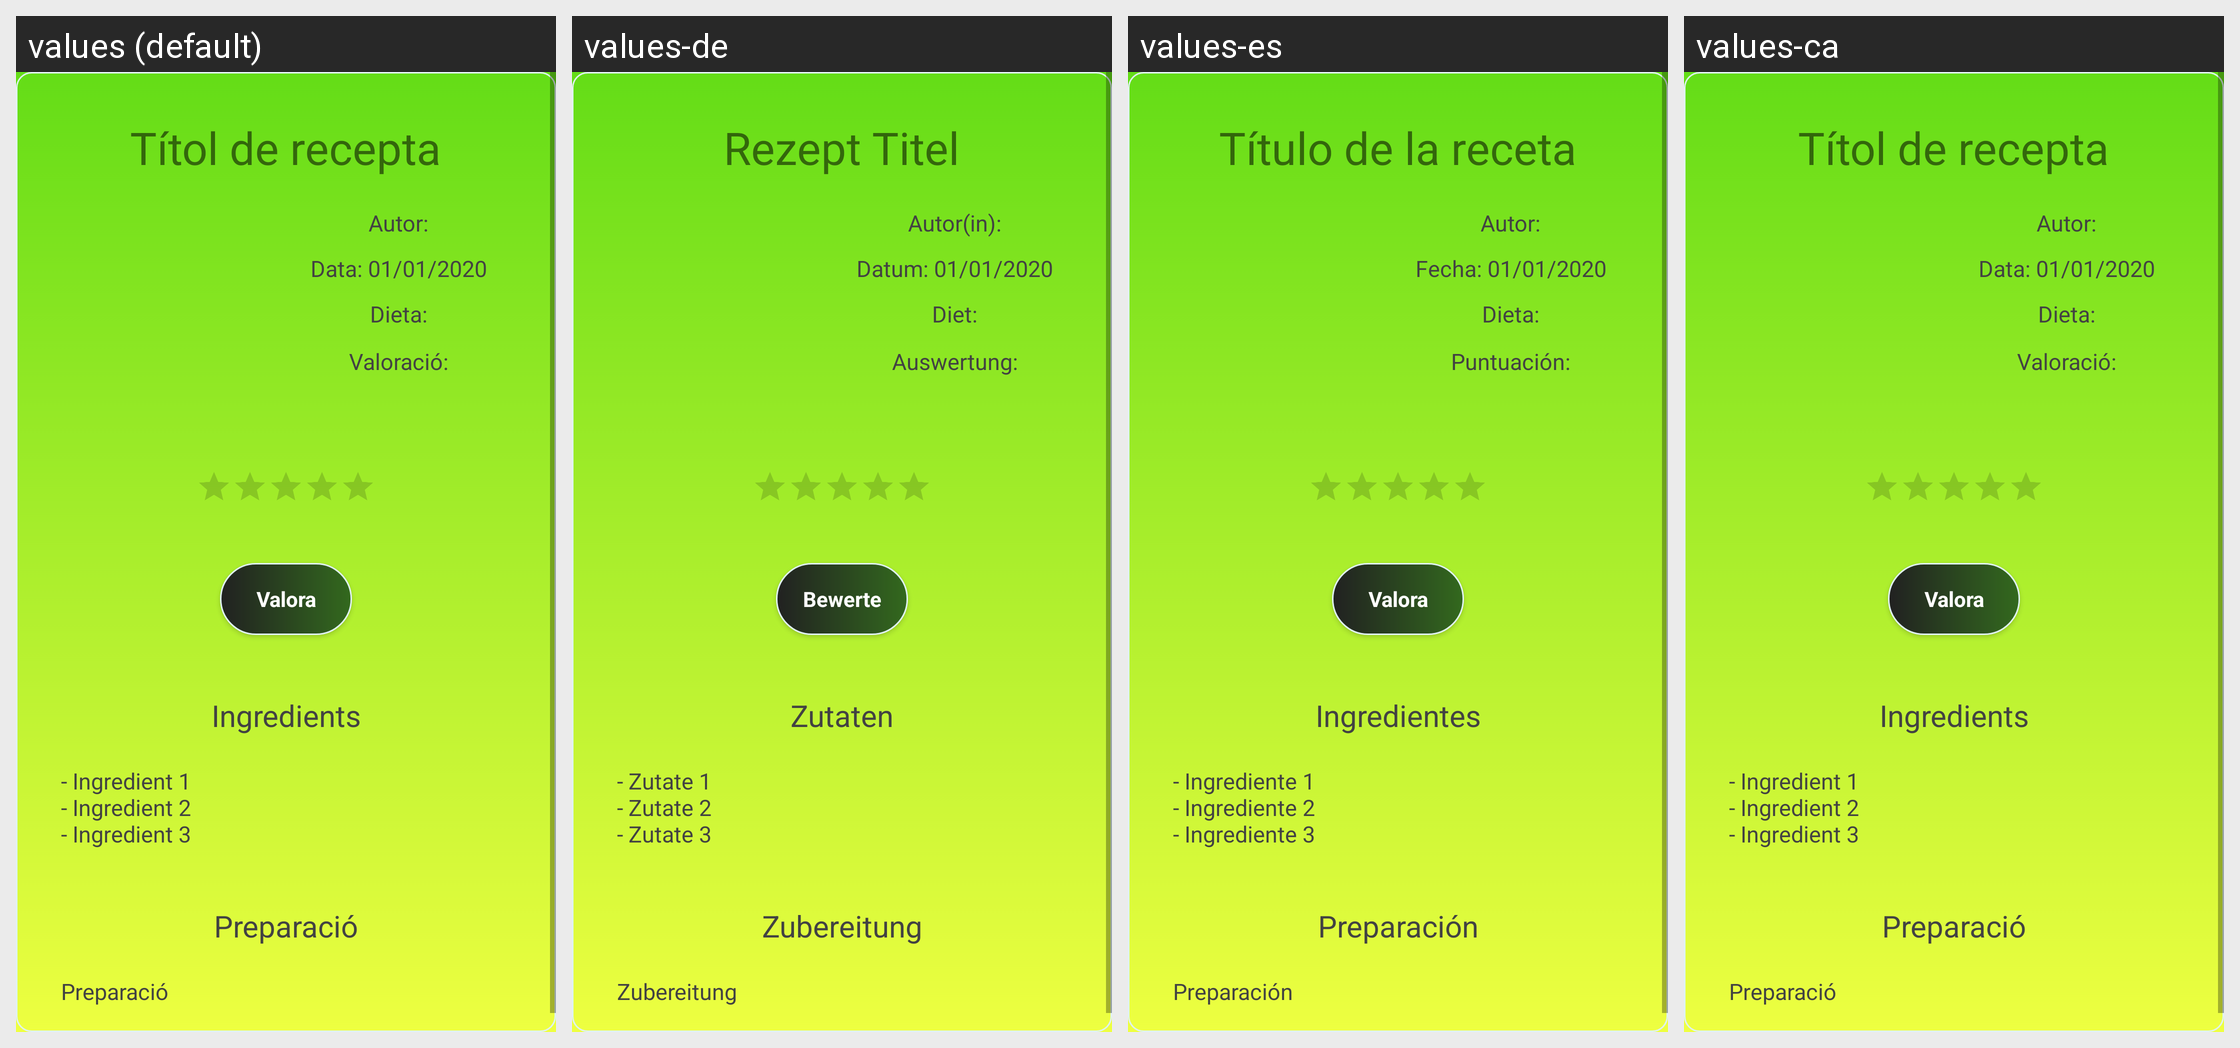

The Android screen above is rendered under several locales of the same app. Produce the string resources it draws, with the default and per-locale values.
Android screen res/layout/activity_recipe.xml rendered under 4 locales, left to right: values (default), values-de, values-es, values-ca. Device: Nexus 5 (rendered at 1080×1920; each locale shown at half size, 540×960, under a caption strip naming it); theme tema_principal.
Other locales in the repository, not shown: values-en, values-eu, values-pt.
Strings drawn on this screen, with the default value and each locale's value (text and hints the layout hard-codes, and strings that could not be matched under every locale, appear in the picture but are not listed):

titol_recepta
  values: Títol de recepta
  values-de: Rezept Titel
  values-es: Título de la receta
  values-ca: Títol de recepta

autor_recepta
  values: Autor:
  values-de: Autor(in):
  values-es: Autor:
  values-ca: Autor:

data_recepta
  values: Data: 01/01/2020
  values-de: Datum: 01/01/2020
  values-es: Fecha: 01/01/2020
  values-ca: Data: 01/01/2020

dieta_recepta
  values: Dieta:
  values-de: Diet:
  values-es: Dieta:
  values-ca: Dieta:

valoracioMitjana
  values: Valoració:
  values-de: Auswertung:
  values-es: Puntuación:
  values-ca: Valoració:

valora
  values: Valora
  values-de: Bewerte
  values-es: Valora
  values-ca: Valora

ingredients
  values: Ingredients
  values-de: Zutaten
  values-es: Ingredientes
  values-ca: Ingredients

llista_ingredients
  values: - Ingredient 1
      - Ingredient 2
      - Ingredient 3
      
  values-de: - Zutate 1
      - Zutate 2
      - Zutate 3
      
  values-es: - Ingrediente 1
      - Ingrediente 2
      - Ingrediente 3
      
  values-ca: - Ingredient 1
      - Ingredient 2
      - Ingredient 3
      

preparacio
  values: Preparació
  values-de: Zubereitung
  values-es: Preparación
  values-ca: Preparació
